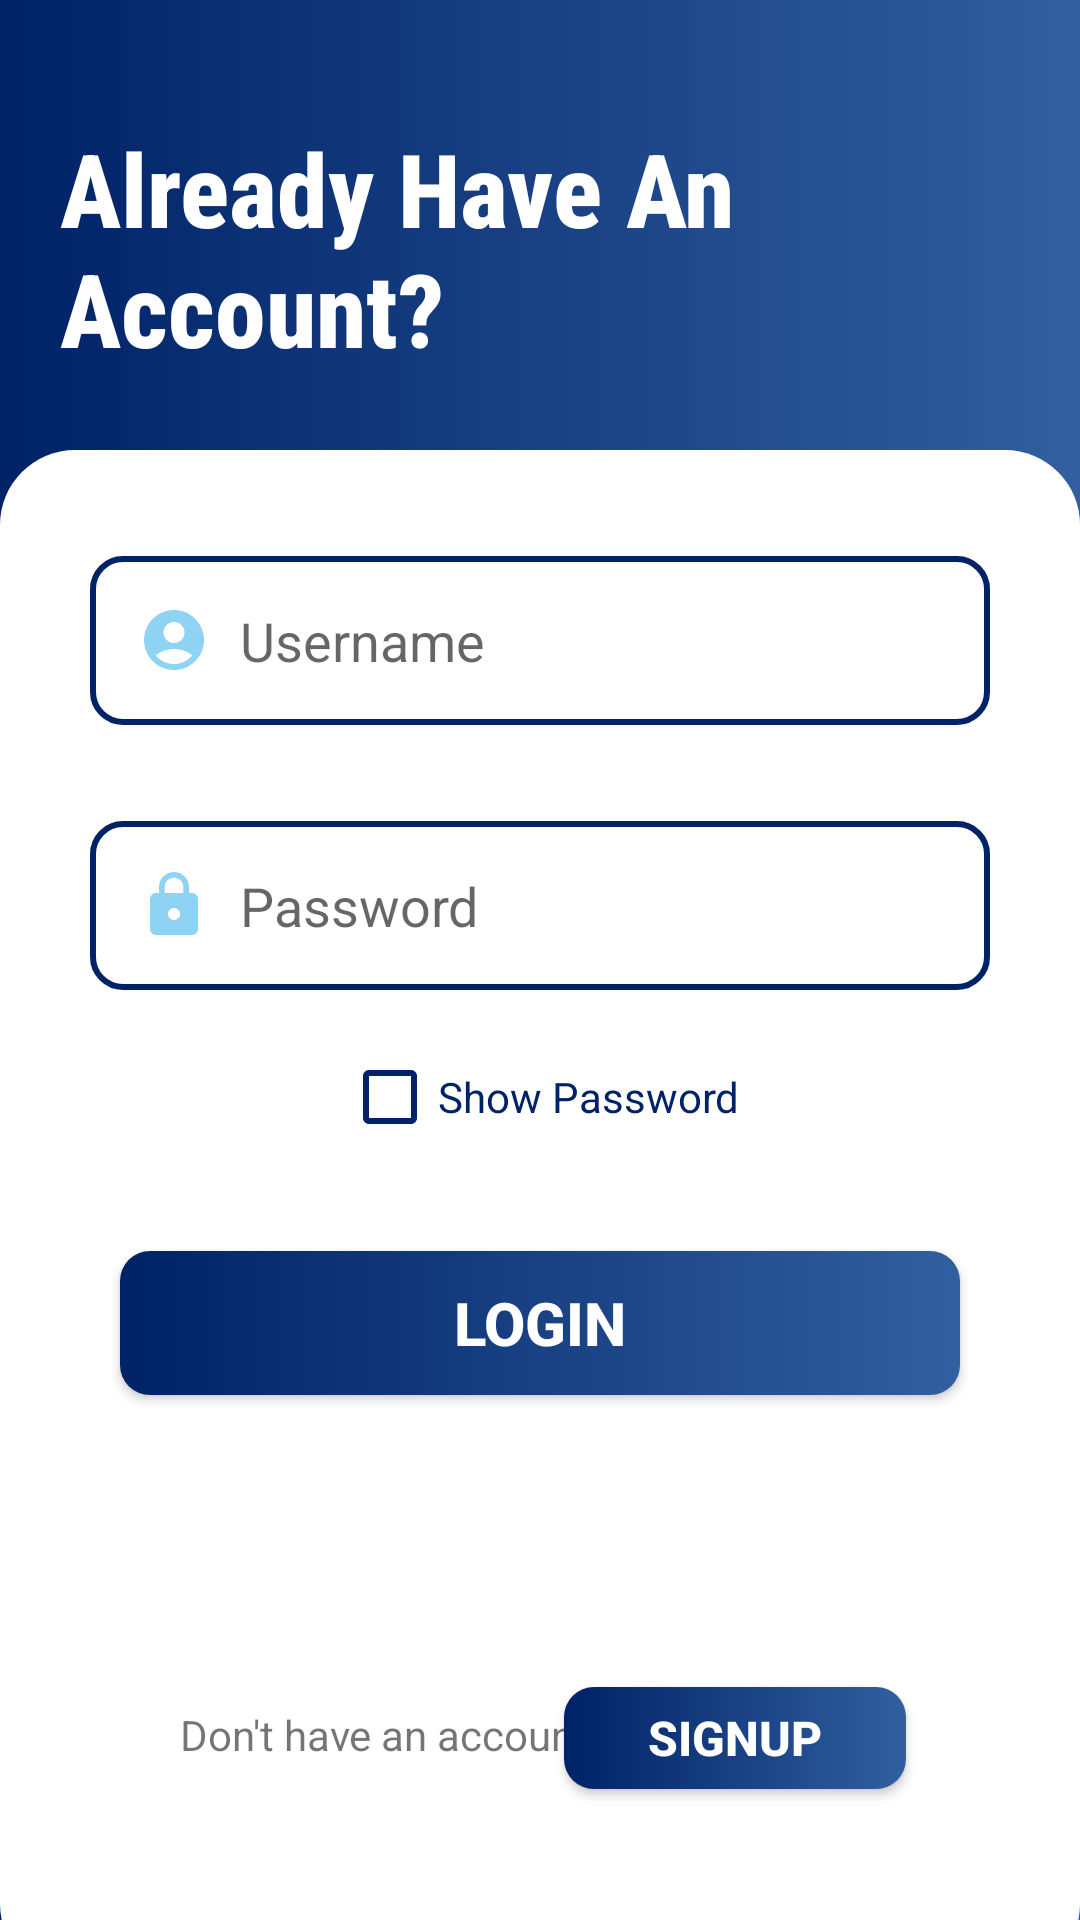

The Android layout XML behind this screen, and the referenced resources:
<!-- AndroidManifest.xml: application theme Theme.Foodro -->
<!-- res/layout/activity_account_setup.xml -->
<?xml version="1.0" encoding="utf-8"?>
<RelativeLayout xmlns:android="http://schemas.android.com/apk/res/android"
    xmlns:app="http://schemas.android.com/apk/res-auto"
    xmlns:tools="http://schemas.android.com/tools"
    android:layout_width="match_parent"
    android:layout_height="match_parent"
    android:layout_margin="0dp"
    android:layout_marginTop="0dp"
    android:background="@drawable/gradient_bg"
    android:orientation="vertical"
    tools:context=".AccountSetup">

    <LinearLayout
        android:layout_width="match_parent"
        android:layout_height="match_parent"
        android:layout_marginStart="0dp"
        android:layout_marginLeft="0dp"
        android:layout_marginTop="150dp"
        android:layout_marginEnd="0dp"
        android:layout_marginBottom="-20dp"
        android:background="@drawable/rectangle"
        android:orientation="vertical"
        android:padding="0dp"
        android:paddingLeft="0dp"
        android:paddingRight="0dp">

        <androidx.constraintlayout.widget.ConstraintLayout
            android:layout_width="match_parent"
            android:layout_height="wrap_content"
            android:layout_marginTop="-20dp">

            <EditText
                android:id="@+id/inputUsername"
                android:layout_width="0dp"
                android:layout_height="wrap_content"
                android:layout_marginStart="30dp"
                android:layout_marginTop="55dp"
                android:layout_marginEnd="30dp"
                android:layout_marginBottom="211dp"
                android:background="@drawable/edit_text_bg"
                android:drawableStart="@drawable/ic_baseline_account_circle_24"
                android:drawablePadding="10dp"
                android:ems="10"
                android:hint="Username"
                android:inputType="textPersonName"
                android:minHeight="48dp"
                android:padding="16dp"
                app:layout_constraintBottom_toBottomOf="parent"
                app:layout_constraintEnd_toEndOf="parent"
                app:layout_constraintHorizontal_bias="0.0"
                app:layout_constraintStart_toStartOf="parent"
                app:layout_constraintTop_toTopOf="parent"
                app:layout_constraintVertical_bias="0.0" />

            <EditText
                android:id="@+id/inputPass"
                android:layout_width="0dp"
                android:layout_height="wrap_content"
                android:layout_marginStart="30dp"
                android:layout_marginTop="32dp"
                android:layout_marginEnd="30dp"
                android:background="@drawable/edit_text_bg"
                android:drawableStart="@drawable/ic_baseline_lock_24"
                android:drawablePadding="10dp"
                android:ems="10"
                android:hint="Password"
                android:inputType="textPassword"
                android:minHeight="48dp"
                android:padding="16dp"
                app:layout_constraintEnd_toEndOf="parent"
                app:layout_constraintHorizontal_bias="0.0"
                app:layout_constraintStart_toStartOf="parent"
                app:layout_constraintTop_toBottomOf="@+id/inputUsername" />

            <androidx.appcompat.widget.AppCompatCheckBox
                android:id="@+id/showpassword"
                android:layout_width="wrap_content"
                android:layout_height="wrap_content"
                android:layout_marginTop="24dp"
                android:layout_marginBottom="40dp"
                android:buttonTint="#002267"
                android:text="Show Password"
                android:textColor="#002267"
                app:layout_constraintBottom_toTopOf="@+id/loginBtn"
                app:layout_constraintEnd_toEndOf="parent"
                app:layout_constraintHorizontal_bias="0.502"
                app:layout_constraintStart_toStartOf="parent"
                app:layout_constraintTop_toBottomOf="@+id/inputPass" />

            <androidx.appcompat.widget.AppCompatButton
                android:id="@+id/loginBtn"
                android:layout_width="0dp"
                android:layout_height="wrap_content"
                android:layout_marginStart="40dp"
                android:layout_marginTop="38dp"
                android:layout_marginEnd="40dp"
                android:layout_marginBottom="12dp"
                android:background="@drawable/button_gradient1"
                android:text="LOGIN"
                android:textColor="#FFFFFF"
                android:textSize="20sp"
                android:textStyle="bold"
                app:layout_constraintBottom_toBottomOf="parent"
                app:layout_constraintEnd_toEndOf="parent"
                app:layout_constraintHorizontal_bias="0.0"
                app:layout_constraintStart_toStartOf="parent"
                app:layout_constraintTop_toBottomOf="@+id/inputPass"
                app:layout_constraintVertical_bias="0.212" />

            <TextView
                android:id="@+id/textView6"
                android:layout_width="wrap_content"
                android:layout_height="wrap_content"
                android:layout_marginStart="60dp"
                android:layout_marginBottom="72dp"
                android:text="Don't have an account?"
                app:layout_constraintBottom_toBottomOf="parent"
                app:layout_constraintStart_toStartOf="parent"
                app:layout_constraintTop_toBottomOf="@+id/loginBtn"
                app:layout_constraintVertical_bias="1.0" />

            <androidx.appcompat.widget.AppCompatButton
                android:id="@+id/signupBtn"
                android:layout_width="114dp"
                android:layout_height="34dp"
                android:layout_marginStart="200dp"
                android:layout_marginTop="38dp"
                android:layout_marginEnd="60dp"
                android:layout_marginBottom="12dp"
                android:background="@drawable/button_gradient1"
                android:text="SIGNUP"
                android:textColor="#FFFFFF"
                android:textSize="16sp"
                android:textStyle="bold"
                app:layout_constraintBottom_toBottomOf="parent"
                app:layout_constraintEnd_toEndOf="parent"
                app:layout_constraintHorizontal_bias="0.857"
                app:layout_constraintStart_toStartOf="parent"
                app:layout_constraintTop_toBottomOf="@+id/inputPass"
                app:layout_constraintVertical_bias="0.791"
                tools:ignore="TouchTargetSizeCheck" />

        </androidx.constraintlayout.widget.ConstraintLayout>

    </LinearLayout>

    <TextView
        android:id="@+id/textView"
        android:layout_width="match_parent"
        android:layout_height="wrap_content"
        android:layout_marginLeft="20dp"
        android:layout_marginTop="40dp"
        android:layout_marginRight="60dp"
        android:fontFamily="sans-serif-condensed-medium"
        android:padding="0dp"
        android:text="Already Have An Account?"
        android:textColor="#FFFFFF"
        android:textSize="34sp"
        android:textStyle="bold" />

</RelativeLayout>
<!-- resources referenced by this layout -->
<resources>
  <!-- drawable button_gradient1 (drawable) -->
  <?xml version="1.0" encoding="utf-8"?>
  <shape xmlns:android="http://schemas.android.com/apk/res/android">
      <gradient android:startColor="#002267"
                  android:endColor="#315FA0"
                  android:angle="0"/>
      <corners android:radius="10dp"/>
  </shape>
  <!-- drawable edit_text_bg (drawable) -->
  <?xml version="1.0" encoding="utf-8"?>
  <shape xmlns:android="http://schemas.android.com/apk/res/android">
      <corners android:radius="10dp"/>
  
  
      <stroke android:width="2dp"
          android:color="#002267"/>
  </shape>
  <!-- drawable gradient_bg (drawable) -->
  <?xml version="1.0" encoding="utf-8"?>
  <selector xmlns:android="http://schemas.android.com/apk/res/android">
  
      <item>
          <shape>
              <gradient
                  android:angle="0"
                  android:startColor="#002267"
                  android:endColor="#315FA0"
                  android:type="linear"/>
  
  
          </shape>
      </item>
  </selector>
  <!-- drawable ic_baseline_account_circle_24 (drawable) -->
  <vector android:height="24dp" android:tint="#8fd3f4"
      android:viewportHeight="24" android:viewportWidth="24"
      android:width="24dp" xmlns:android="http://schemas.android.com/apk/res/android">
      <path android:fillColor="@android:color/white" android:pathData="M12,2C6.48,2 2,6.48 2,12s4.48,10 10,10s10,-4.48 10,-10S17.52,2 12,2zM12,6c1.93,0 3.5,1.57 3.5,3.5S13.93,13 12,13s-3.5,-1.57 -3.5,-3.5S10.07,6 12,6zM12,20c-2.03,0 -4.43,-0.82 -6.14,-2.88C7.55,15.8 9.68,15 12,15s4.45,0.8 6.14,2.12C16.43,19.18 14.03,20 12,20z"/>
  </vector>
  <!-- drawable ic_baseline_lock_24 (drawable) -->
  <vector android:height="24dp" android:tint="#8fd3f4"
      android:viewportHeight="24" android:viewportWidth="24"
      android:width="24dp" xmlns:android="http://schemas.android.com/apk/res/android">
      <path android:fillColor="@android:color/white" android:pathData="M18,8h-1L17,6c0,-2.76 -2.24,-5 -5,-5S7,3.24 7,6v2L6,8c-1.1,0 -2,0.9 -2,2v10c0,1.1 0.9,2 2,2h12c1.1,0 2,-0.9 2,-2L20,10c0,-1.1 -0.9,-2 -2,-2zM12,17c-1.1,0 -2,-0.9 -2,-2s0.9,-2 2,-2 2,0.9 2,2 -0.9,2 -2,2zM15.1,8L8.9,8L8.9,6c0,-1.71 1.39,-3.1 3.1,-3.1 1.71,0 3.1,1.39 3.1,3.1v2z"/>
  </vector>
  <!-- drawable rectangle (drawable) -->
  <?xml version="1.0" encoding="utf-8"?>
  <selector xmlns:android="http://schemas.android.com/apk/res/android">
      <item>
          <shape android:shape="rectangle">
              <solid android:color="#FFFFFF"/>
              <corners android:radius="25dp"/>
          </shape>
      </item>
  </selector>
  <style name="Theme.Foodro" parent="Theme.MaterialComponents.DayNight.NoActionBar">
          
          
          <item name="colorPrimaryVariant">@color/purple_700</item>
          <item name="colorOnPrimary">@color/white</item>
          
          <item name="colorSecondary">@color/teal_200</item>
          <item name="colorSecondaryVariant">@color/teal_700</item>
          <item name="colorOnSecondary">@color/black</item>
          
          <item name="android:statusBarColor" tools:targetApi="l">?attr/colorPrimaryVariant</item>
          
      </style>
  <!-- not gathered from this repository: default colours our renderer supplied (Android Studio template values) -->
  <color name="purple_700">#FF3700B3</color>
  <color name="teal_200">#FF03DAC5</color>
  <color name="teal_700">#FF018786</color>
  <color name="black">#FF000000</color>
  <color name="white">#FFFFFFFF</color>
</resources>
